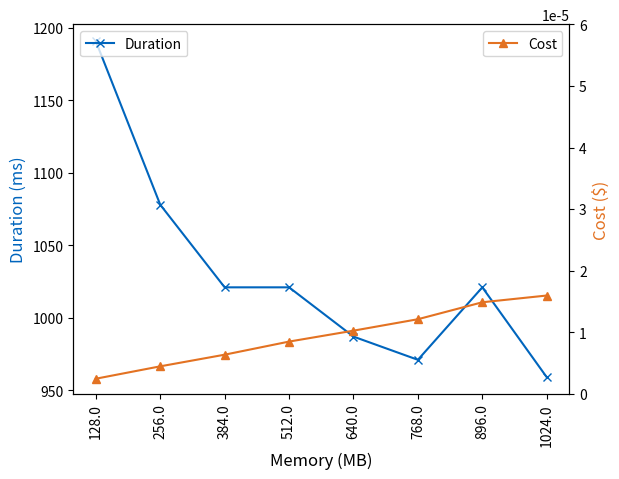

Reproduce this figure in Python. (Note: this script raises an exception after producing the figure.)
import matplotlib.pyplot as plt
import pandas as pd
import numpy as np
from pylab import rcParams

values = [[1190.8, 128, 2.4813295e-06], [1078, 256, 4.492565e-06], [1021, 384, 6.3825262500000004e-06], [1021, 512, 8.510035e-06], [987, 640, 1.028330625e-05], [971, 768, 1.21399275e-05], [1021, 896, 1.4892561250000003e-05], [959, 1024, 1.5986530000000002e-05]]
df = pd.DataFrame(np.array(values), columns=['duration', 'memory', 'cost'])
df.sort_values(by=['memory'], inplace=True)
print(df)

fig = plt.figure()

rcParams['figure.figsize'] = 6, 4
rcParams['axes.labelsize'] = 12
rcParams['axes.titlesize'] = 20
rcParams["font.size"] = 10

ax1 = fig.add_subplot(1, 1, 1)
ax2 = ax1.twinx()
line1 = ax1.plot(df["memory"], df["duration"], "-x", color="#0065bd", label='Duration')
ax1.legend(['Duration'], loc='upper left')
# ax1.plot(1536, 172, 'g*')
line2 = ax2.plot(df["memory"], df["cost"], "-^", color="#e37222", label='Cost')
ax2.legend(['Cost'], loc='upper right')
ax2.set(ylim=(0.0, 0.00006))
# ax2.ticklabel_format(style='plain')
# plt.plot(1812,6.194598046875001e-07, 'g*')

plt.xticks(df["memory"])
#plt.grid(axis="both", color="0.9", linestyle='-', linewidth=1)

ax1.set_ylabel('Duration (ms)', color='#0065bd')
ax2.set_ylabel('Cost ($)', color='#e37222')
ax1.set_xlabel('Memory (MB)')
ax1.set_xticklabels(df["memory"], rotation=90, ha='center')

plt.show()
fig.savefig("../../images/after_correction/5_network_intensive.png", format='png', dpi=300, bbox_inches='tight')